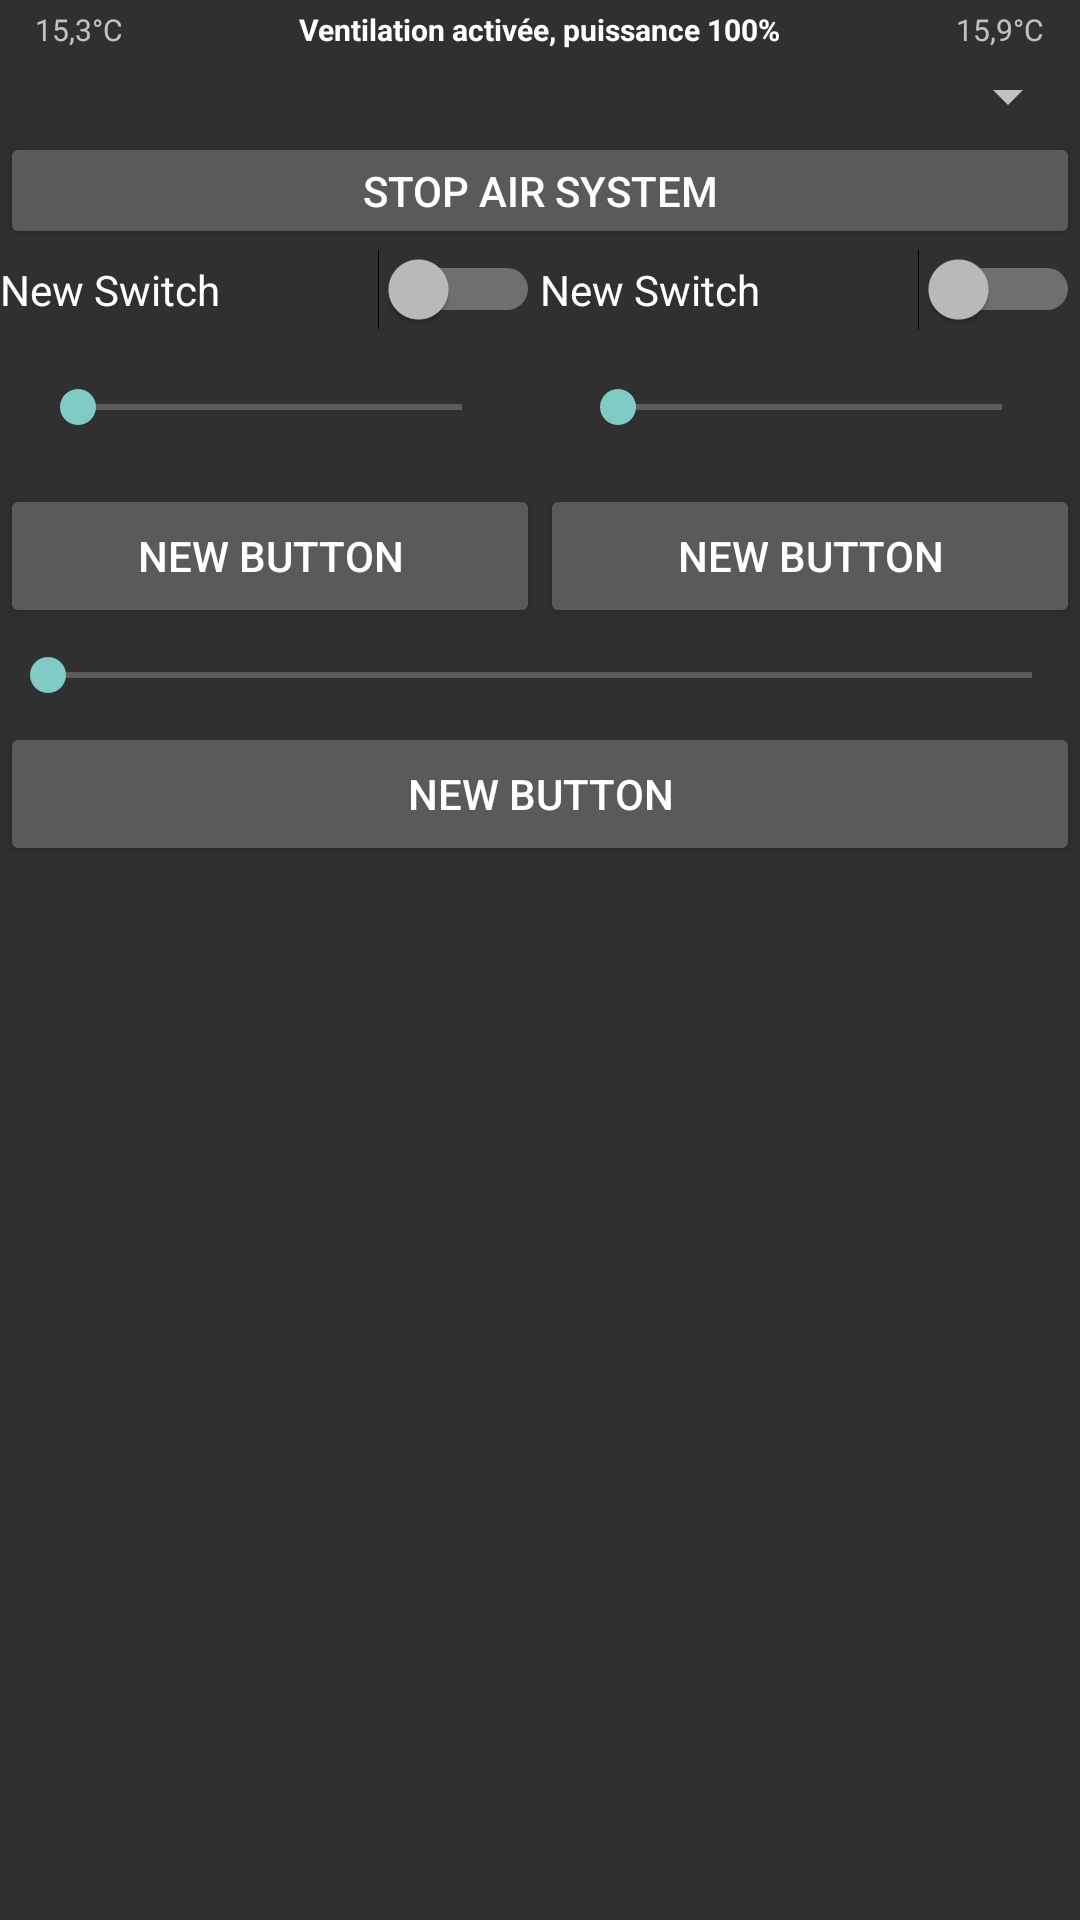

Reconstruct the res/layout file that produces this screen, plus the resources it refers to.
<!-- AndroidManifest.xml: application theme Theme.AppCompat -->
<!-- res/layout/layout_heater.xml -->
<?xml version="1.0" encoding="utf-8"?>
<LinearLayout xmlns:android="http://schemas.android.com/apk/res/android"
    xmlns:tools="http://schemas.android.com/tools"
    android:orientation="vertical" android:layout_width="match_parent"
    android:layout_height="match_parent">

    <LinearLayout
        android:orientation="vertical"
        android:layout_width="match_parent"
        android:layout_height="match_parent"
        android:minHeight="120px">

        <LinearLayout
            android:orientation="horizontal"
            android:layout_width="match_parent"
            android:layout_height="wrap_content"
            android:minHeight="60px">

            <TextView
                android:layout_width="wrap_content"
                android:layout_height="wrap_content"
                android:textAppearance="?android:attr/textAppearanceSmall"
                android:text="15,3°C"
                android:id="@+id/text_heat_t1"
                android:layout_weight="1"
                android:textSize="30px"
                android:minHeight="60px"
                android:textAlignment="center" />

            <TextView
                android:layout_width="wrap_content"
                android:layout_height="wrap_content"
                android:textAppearance="?android:attr/textAppearanceLarge"
                android:text="Ventilation activée, puissance 100%"
                android:id="@+id/text_heat_status"
                android:gravity="center"
                android:layout_weight="4"
                android:minHeight="60px"
                android:textSize="30px"
                android:textStyle="normal|bold" />

            <TextView
                android:layout_width="wrap_content"
                android:layout_height="wrap_content"
                android:textAppearance="?android:attr/textAppearanceSmall"
                android:text="15,9°C"
                android:id="@+id/text_heat_t2"
                android:layout_weight="1"
                android:textSize="30px"
                android:minHeight="60px"
                android:textAlignment="center" />
        </LinearLayout>

        <Spinner
            android:layout_width="match_parent"
            android:layout_height="wrap_content"
            android:textSize="50px"
            android:id="@+id/spinner_heat_mode"
            android:gravity="center"
            android:minHeight="70px"
            android:textAlignment="center"
            android:spinnerMode="dialog" />

        <Button
            android:layout_width="match_parent"
            android:layout_height="wrap_content"
            android:text="Stop air system"
            android:id="@+id/button_dismiss_heater"
            android:minHeight="50px" />

        <LinearLayout
            android:orientation="horizontal"
            android:layout_width="match_parent"
            android:layout_height="wrap_content"
            android:id="@+id/layout_heat_manual"
            android:longClickable="true">

            <LinearLayout
                android:orientation="vertical"
                android:layout_width="fill_parent"
                android:layout_height="fill_parent"
                android:layout_weight="1">

                <Switch
                    android:layout_width="match_parent"
                    android:layout_height="wrap_content"
                    android:text="New Switch"
                    android:minHeight="40px"
                    android:id="@+id/switch_z1" />

                <SeekBar
                    android:layout_width="match_parent"
                    android:layout_height="wrap_content"
                    android:id="@+id/seek_z1"
                    android:layout_gravity="center_vertical"
                    android:layout_weight="1"
                    android:paddingBottom="20px"
                    android:paddingTop="20px"
                    android:layout_margin="10dp" />

                <Button
                    android:layout_width="match_parent"
                    android:layout_height="wrap_content"
                    android:text="New Button"
                    android:id="@+id/button_heat_manual_z1" />
            </LinearLayout>

            <LinearLayout
                android:orientation="vertical"
                android:layout_width="fill_parent"
                android:layout_height="fill_parent"
                android:layout_weight="1">

                <Switch
                    android:layout_width="match_parent"
                    android:layout_height="wrap_content"
                    android:text="New Switch"
                    android:minHeight="40px"
                    android:id="@+id/switch_z2" />

                <SeekBar
                    android:layout_width="match_parent"
                    android:layout_height="wrap_content"
                    android:id="@+id/seek_z2"
                    android:layout_gravity="center_vertical"
                    android:layout_weight="1"
                    android:paddingBottom="20px"
                    android:paddingTop="20px"
                    android:layout_margin="10dp" />

                <Button
                    android:layout_width="match_parent"
                    android:layout_height="wrap_content"
                    android:text="New Button"
                    android:id="@+id/button_heat_manual_z2"
                    android:longClickable="true" />
            </LinearLayout>

        </LinearLayout>

        <LinearLayout
            android:orientation="vertical"
            android:layout_width="match_parent"
            android:layout_height="wrap_content"
            android:id="@+id/layout_heat_auto">

            <SeekBar
                android:layout_width="match_parent"
                android:layout_height="wrap_content"
                android:paddingBottom="20px"
                android:paddingTop="20px"
                android:id="@+id/seek_heat_auto" />

            <Button
                android:layout_width="match_parent"
                android:layout_height="wrap_content"
                android:text="New Button"
                android:id="@+id/button_heat_auto" />
        </LinearLayout>

    </LinearLayout>

</LinearLayout>
<!-- resources referenced by this layout -->
<resources>

</resources>
